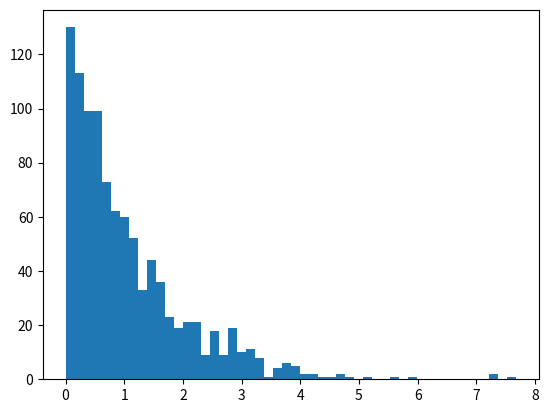

This figure's Python source: (Note: this script raises an exception after producing the figure.)
import numpy as np
import matplotlib.pyplot as plt

def Exponencial(lambd):
	n=np.random.rand(1,1)
	lista=n[0]
	y=lista[0]
	return (-((np.log(1-y)))/lambd)

def ObtenerExponencial(lambd,cantidadValores):
	listaResultado=[]
	for indice in range(cantidadValores):
		valor=Exponencial(lambd)
		listaResultado.append(valor)
	return listaResultado


cantidadValores=1000
lambd=1
listaResultado=ObtenerExponencial(lambd,cantidadValores)
plt.hist(listaResultado, normed=True, bins=50)
plt.show()